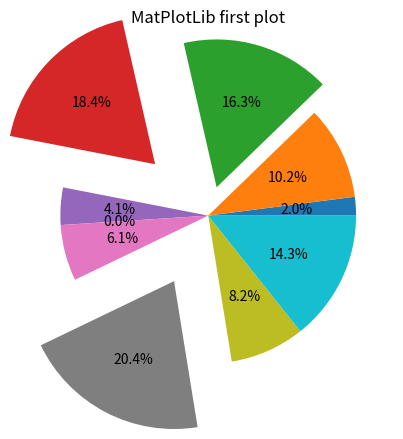

Here is the Python script that generated this plot:
#Defining a basic pie chart (with just one line)
import matplotlib.pyplot as plt

values1=[1,5,8,9,2,0,3,10,4,7]
exp=[0,0,0.2,0.5,0,0,0,0.5,0,0] # 파이조각을 얼만큼 빼낼것인지 지정
# Set the range of value
plt.pie(values1,explode=exp,autopct="%.1f%%")
plt.title("MatPlotLib first plot") # Naming title

plt.show()
